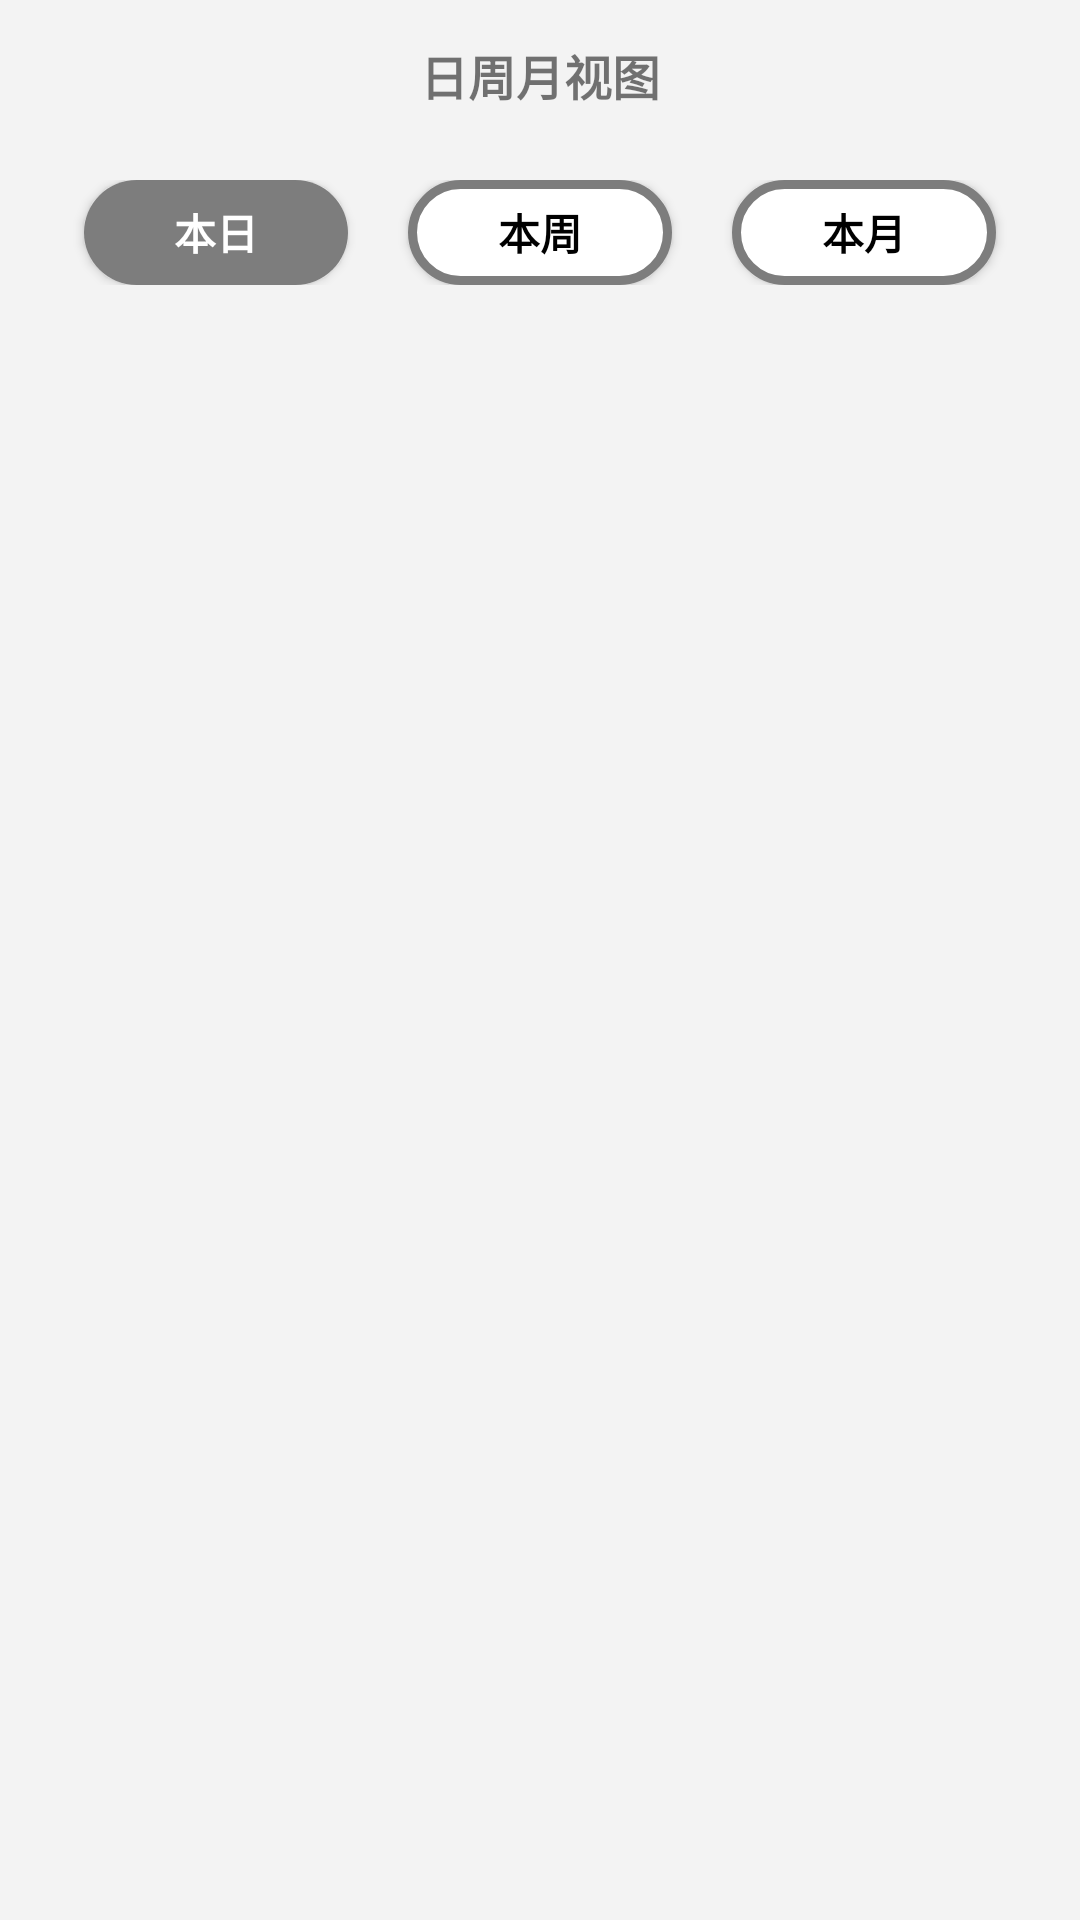

The Android layout XML behind this screen, and the referenced resources:
<!-- AndroidManifest.xml: application theme AppTheme -->
<!-- res/layout/activity_dayweekmonth.xml -->
<?xml version="1.0" encoding="utf-8"?>
<LinearLayout xmlns:android="http://schemas.android.com/apk/res/android"
    xmlns:app="http://schemas.android.com/apk/res-auto"
    android:layout_width="match_parent"
    android:layout_height="match_parent"
    android:orientation="vertical"
    android:background="@color/grey_f3f3f3">
    <RelativeLayout
        android:layout_width="match_parent"
        android:layout_height="50dp">
        <ImageView
            android:id="@+id/dayweekmonth_iv_back"
            android:layout_width="wrap_content"
            android:layout_height="match_parent"
            android:src="@mipmap/it_back"
            android:layout_marginLeft="10dp"
            android:onClick="onClick"/>
        <TextView
            android:layout_width="wrap_content"
            android:layout_height="wrap_content"
            android:layout_centerInParent="true"
            android:text="@string/dayweekmonthView"
            android:textStyle="bold"
            android:textSize="16sp"/>
    </RelativeLayout>
    <LinearLayout
        android:layout_width="match_parent"
        android:layout_height="wrap_content"
        android:orientation="horizontal"
        android:layout_margin="10dp"
        android:gravity="center">
        <Button
            android:id="@+id/dayweekmonth_day"
            android:layout_width="wrap_content"
            android:layout_height="35dp"
            android:text="@string/thisday"
            android:background="@drawable/main_editbtn_bg"
            android:textColor="@color/white"
            android:textStyle="bold"
            android:onClick="onClick"
            android:layout_marginRight="10dp"/>
        <Button
            android:id="@+id/dayweekmonth_week"
            android:layout_width="wrap_content"
            android:layout_height="35dp"
            android:text="@string/thisweek"
            android:background="@drawable/dialog_btn_bg"
            android:textColor="@color/black"
            android:textStyle="bold"
            android:onClick="onClick"
            android:layout_marginLeft="10dp"
            android:layout_marginRight="10dp"/>
        <Button
            android:id="@+id/dayweekmonth_month"
            android:layout_width="wrap_content"
            android:layout_height="35dp"
            android:text="@string/thismonth"
            android:background="@drawable/dialog_btn_bg"
            android:textColor="@color/black"
            android:textStyle="bold"
            android:onClick="onClick"
            android:layout_marginLeft="10dp"/>
    </LinearLayout>
    <androidx.viewpager.widget.ViewPager
        android:id="@+id/dayweekmonth_vp"
        android:layout_width="match_parent"
        android:layout_height="match_parent"/>
</LinearLayout>
<!-- resources referenced by this layout -->
<resources>
  <color name="black">#000000</color>
  <color name="grey_f3f3f3">#f3f3f3</color>
  <color name="white">#FFFFFF</color>
  <!-- drawable dialog_btn_bg (drawable) -->
  <?xml version="1.0" encoding="utf-8"?>
  <shape xmlns:android="http://schemas.android.com/apk/res/android"
      android:shape="rectangle">
      
      <corners android:radius="20dp"/>
      
      <solid android:color="@color/white"/>
      <stroke android:color="@color/grey_7d7d7d" android:width="3dp"/>
  </shape>
  <!-- drawable main_editbtn_bg (drawable) -->
  <?xml version="1.0" encoding="utf-8"?>
  <shape xmlns:android="http://schemas.android.com/apk/res/android"
      android:shape="rectangle">
      <solid android:color="@color/grey_7d7d7d"/>
      
      <corners android:radius="20dp"/>
  </shape>
  <string name="dayweekmonthView">日周月视图</string>
  <string name="thisday">本日</string>
  <string name="thismonth">本月</string>
  <string name="thisweek">本周</string>
  <style name="AppTheme" parent="Theme.AppCompat.Light.NoActionBar">
          
          <item name="colorPrimary">@color/colorPrimary</item>
          <item name="colorPrimaryDark">@color/grey_f3f3f3</item>
          <item name="colorAccent">@color/colorAccent</item>
      </style>
  <color name="grey_7d7d7d">#7d7d7d</color>
  <color name="colorPrimary">#6200EE</color>
  <color name="colorAccent">#03DAC5</color>
</resources>
